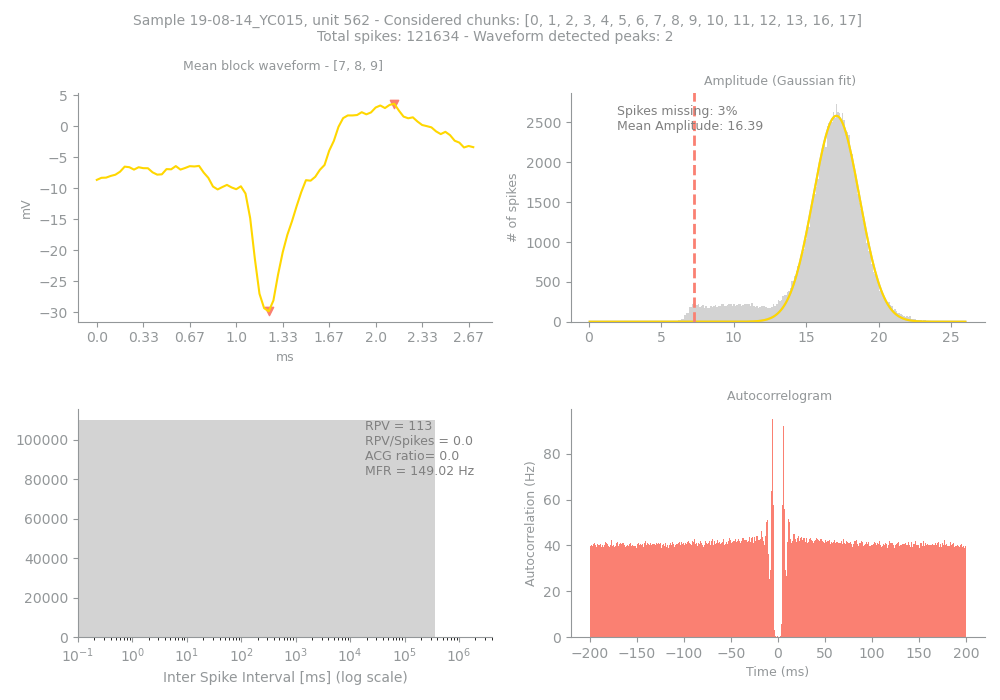

Source data for this figure (header and first rows):
Sample, Unit, PeakChUnit, SpikesUnit, GoodChunks, GoodChunksList, WvfChunks, WvfChunksList, SpikesBlock, PercMissingSpikesBlock, MFRBlockHz, MeanAmpBlock, RPVBlock, FpBlockFancy, FpBlockSimple, ACGViolationRatio, WvfPeaksBlock, PeaksBlock_x, PeaksBlock_y, BigPkNegBlock
19-08-14_YC015, 562, 233, 121634, 16, [0, 1, 2, 3, 4, 5, 6, 7, 8, 9, 10, 11, 1…, 3, [7, 8, 9], 110115, 3, 149, 16.39, 113, 0.0, 0.0, 0.0, 2, [37, 64], [-29.850586, 3.6113281], 1
